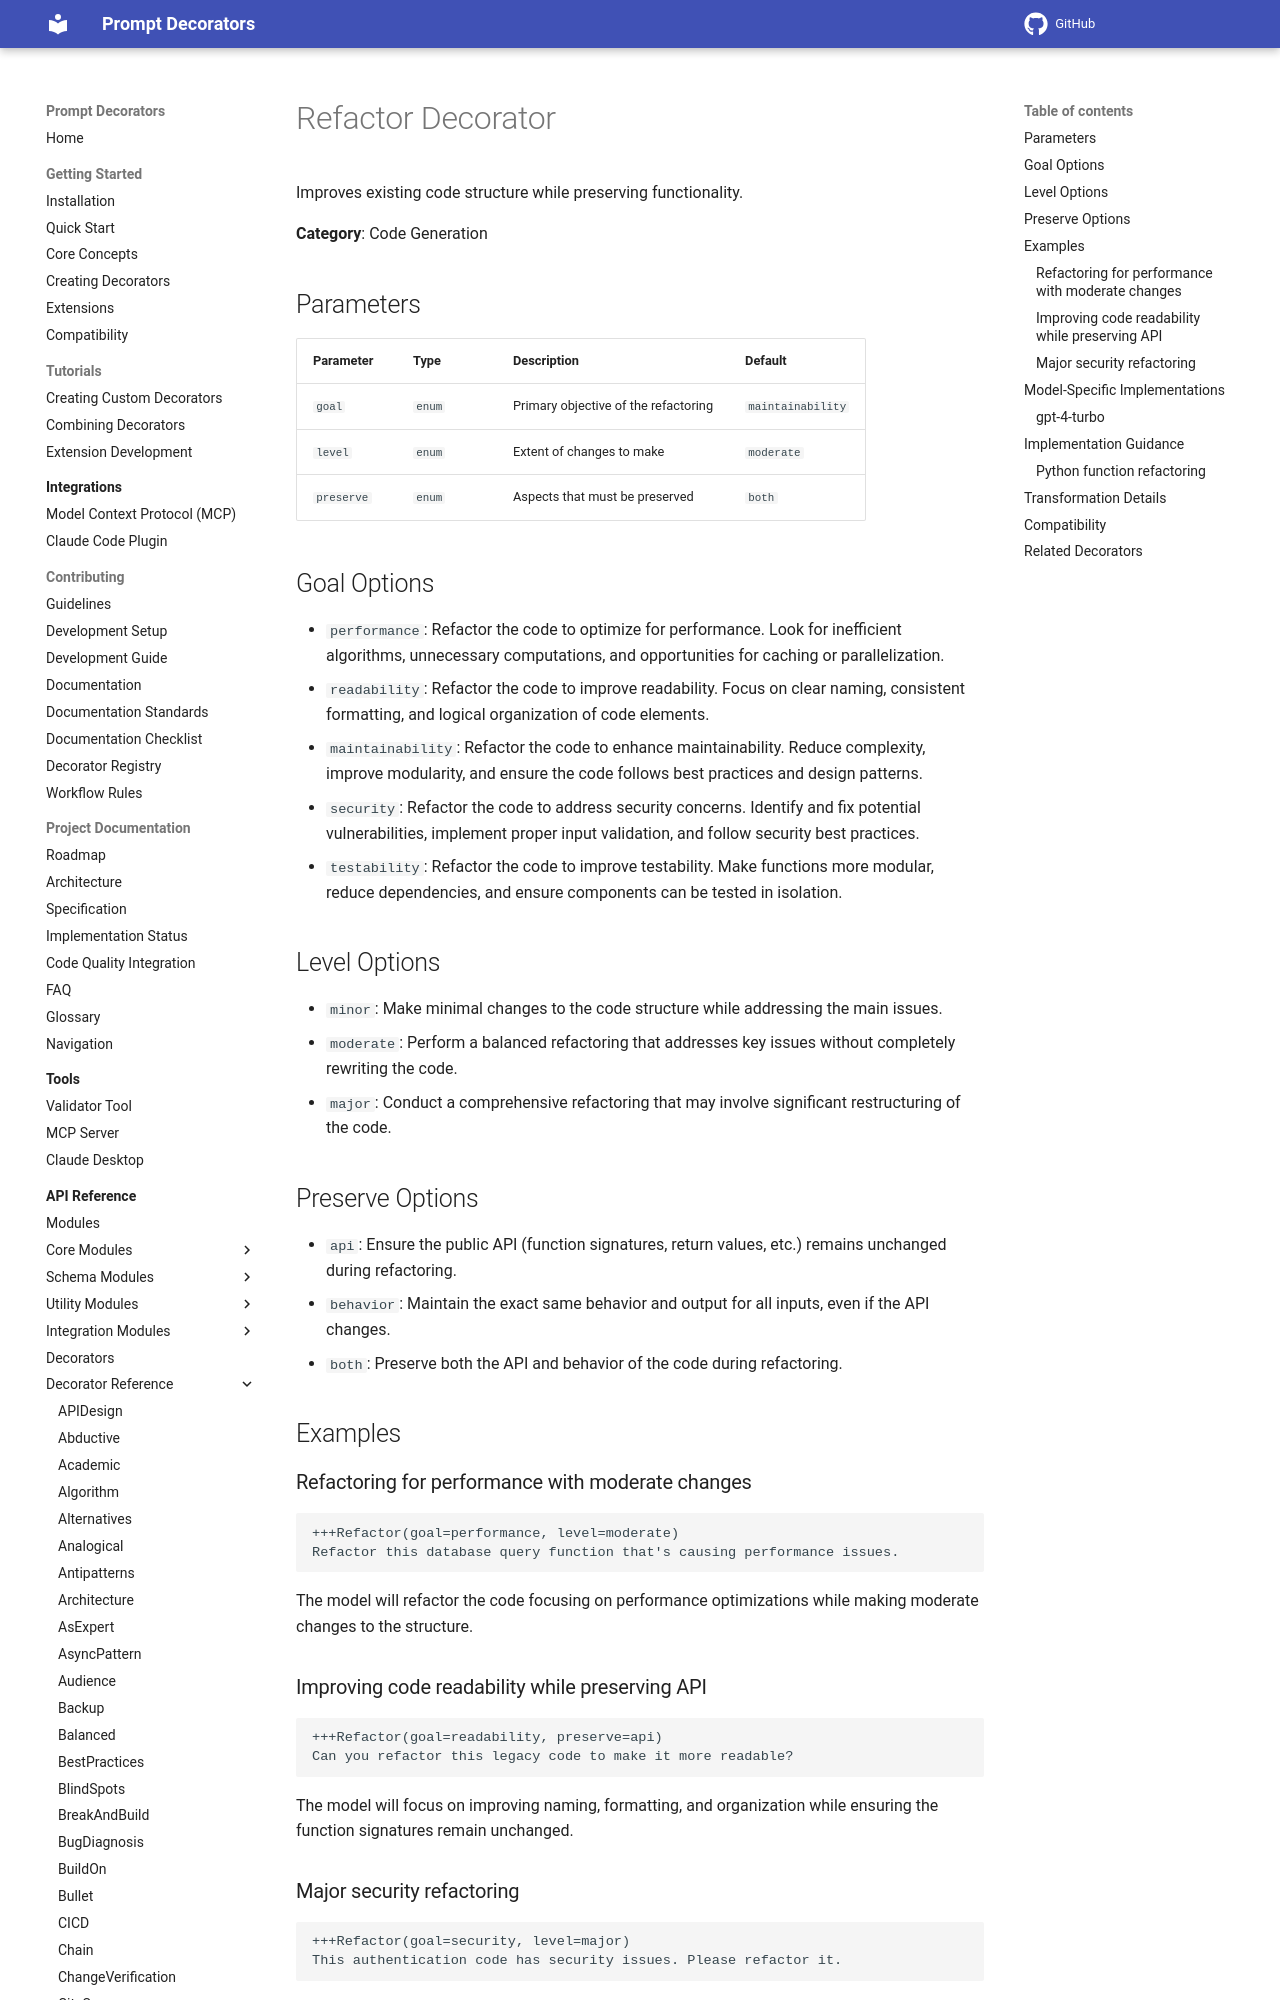

repository: synaptiai/prompt-decorators · page: api/decorators/Refactor/index.html · generator: mkdocs

# Refactor Decorator

Improves existing code structure while preserving functionality.

**Category**: Code Generation

## Parameters

| Parameter | Type | Description | Default |
|-----------|------|-------------|--------|
| `goal` | `enum` | Primary objective of the refactoring | `maintainability` |
| `level` | `enum` | Extent of changes to make | `moderate` |
| `preserve` | `enum` | Aspects that must be preserved | `both` |

## Goal Options

- `performance`: Refactor the code to optimize for performance. Look for inefficient algorithms, unnecessary computations, and opportunities for caching or parallelization.
- `readability`: Refactor the code to improve readability. Focus on clear naming, consistent formatting, and logical organization of code elements.
- `maintainability`: Refactor the code to enhance maintainability. Reduce complexity, improve modularity, and ensure the code follows best practices and design patterns.
- `security`: Refactor the code to address security concerns. Identify and fix potential vulnerabilities, implement proper input validation, and follow security best practices.
- `testability`: Refactor the code to improve testability. Make functions more modular, reduce dependencies, and ensure components can be tested in isolation.

## Level Options

- `minor`: Make minimal changes to the code structure while addressing the main issues.
- `moderate`: Perform a balanced refactoring that addresses key issues without completely rewriting the code.
- `major`: Conduct a comprehensive refactoring that may involve significant restructuring of the code.

## Preserve Options

- `api`: Ensure the public API (function signatures, return values, etc.) remains unchanged during refactoring.
- `behavior`: Maintain the exact same behavior and output for all inputs, even if the API changes.
- `both`: Preserve both the API and behavior of the code during refactoring.

## Examples

### Refactoring for performance with moderate changes

```
+++Refactor(goal=performance, level=moderate)
Refactor this database query function that's causing performance issues.
```

The model will refactor the code focusing on performance optimizations while making moderate changes to the structure.
